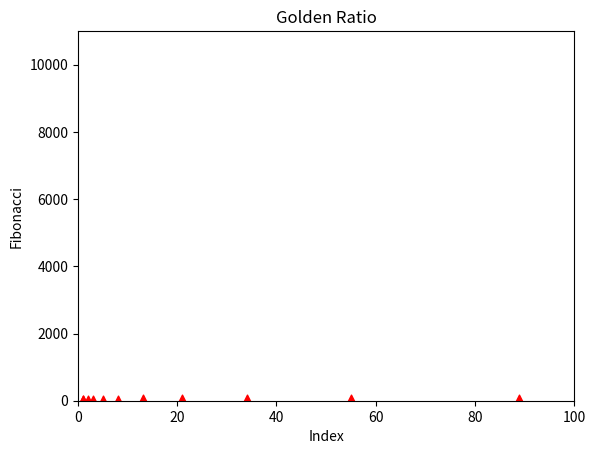

The script that saved this image:
import matplotlib.pyplot as plt

X = [1,1,2,3,5,8,13,21,34,55,89,144,233,377,610,987,1597,2584,4181,6765,10946]
Y = [1,2,3,4,5,6,7,8,9,10,11,12,13,14,15,16,17,18,19,20,21]

#scatter plot
plt.scatter(X, Y, s=60, c='red', marker='^')

#change axes ranges
plt.xlim(0,100)
plt.ylim(0,11000)

#add title
plt.title('Golden Ratio')

#add x and y labels
plt.xlabel('Index')
plt.ylabel('Fibonacci')

#show plot
plt.show()
